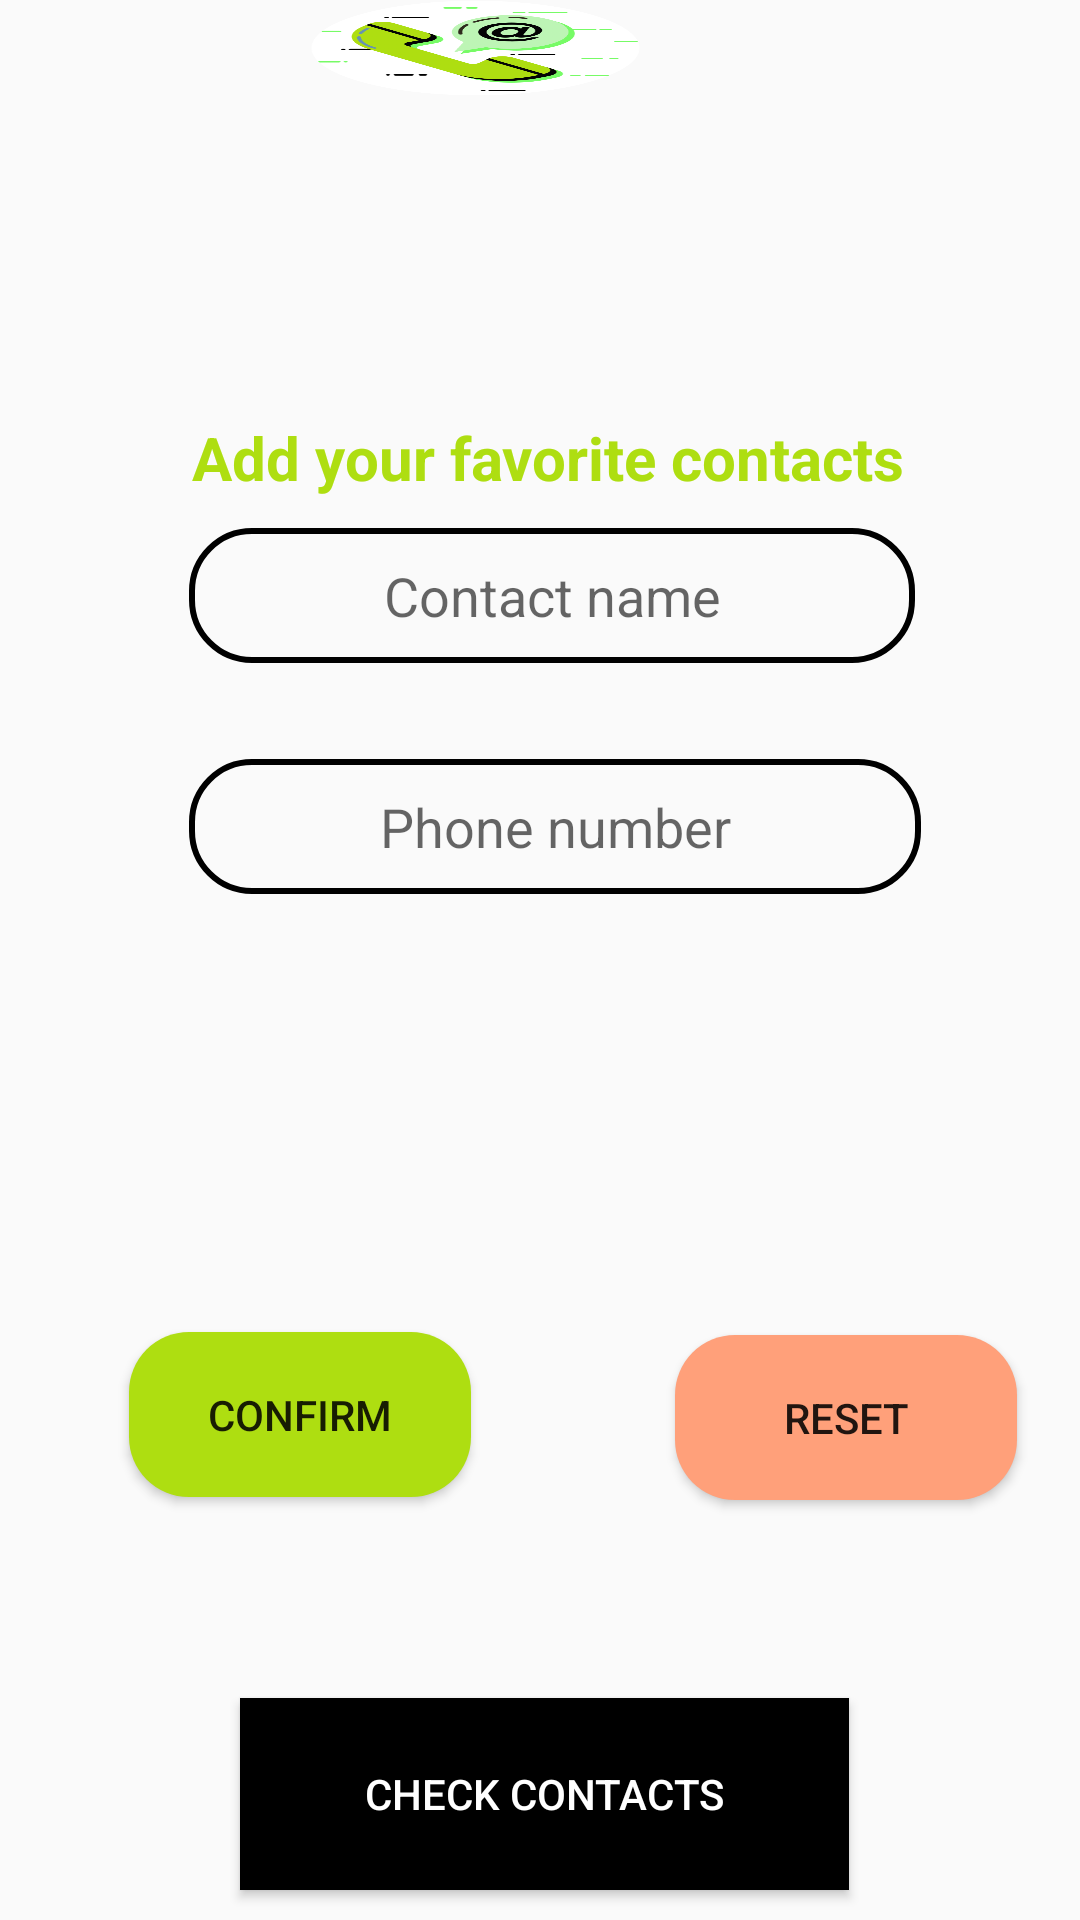

Produce the Android XML layout that renders to this screen, including the resource entries it uses.
<!-- AndroidManifest.xml: application theme AppTheme -->
<!-- res/layout/contact_fragment_last_fragment.xml -->
<?xml version="1.0" encoding="utf-8"?>
<RelativeLayout xmlns:android="http://schemas.android.com/apk/res/android"
    xmlns:app="http://schemas.android.com/apk/res-auto"
    xmlns:tools="http://schemas.android.com/tools"
    android:layout_width="match_parent"
    android:layout_height="match_parent"
    tools:context=".EditorActivity"
    >


    <TextView
        android:id="@+id/textHint"
        android:layout_width="264dp"
        android:layout_height="wrap_content"
        android:layout_alignParentTop="true"
        android:layout_alignParentEnd="true"
        android:layout_alignParentRight="true"
        android:layout_marginStart="63dp"
        android:layout_marginLeft="63dp"
        android:layout_marginTop="139dp"
        android:layout_marginEnd="58dp"
        android:layout_marginRight="58dp"
        android:text="@string/contact_description"
        android:textAlignment="center"
        android:textColor="@color/dotActivated"
        android:textSize="20sp"
        android:textStyle="bold" />

    <EditText
        android:id="@+id/contact_name"
        android:layout_width="300dp"
        android:layout_height="45dp"
        android:layout_below="@+id/textHint"
        android:layout_alignParentStart="true"
        android:layout_alignParentLeft="true"
        android:layout_alignParentEnd="true"
        android:layout_alignParentRight="true"
        android:layout_centerVertical="true"
        android:layout_marginStart="63dp"
        android:layout_marginLeft="63dp"
        android:layout_marginTop="10dp"
        android:layout_marginEnd="55dp"
        android:layout_marginRight="55dp"
        android:background="@drawable/edit_text_login_bg"
        android:hint="@string/name_contact_hint"
        android:textAlignment="center" />

    <EditText
        android:id="@+id/contact_phone"
        android:layout_width="300dp"
        android:layout_height="45dp"
        android:layout_below="@+id/contact_name"
        android:layout_alignParentStart="true"
        android:layout_alignParentLeft="true"
        android:layout_alignParentEnd="true"
        android:layout_alignParentRight="true"
        android:layout_marginStart="63dp"
        android:layout_marginLeft="63dp"
        android:layout_marginTop="32dp"
        android:layout_marginEnd="53dp"
        android:layout_marginRight="53dp"
        android:background="@drawable/edit_text_login_bg"
        android:hint="@string/phone_contact_hint"
        android:inputType="number"
        android:textAlignment="center" />

    <Spinner
        android:id="@+id/relation_contact"
        android:layout_width="wrap_content"
        android:layout_height="57dp"
        android:layout_below="@+id/contact_phone"
        android:layout_alignParentStart="true"
        android:layout_alignParentLeft="true"
        android:layout_alignParentEnd="true"
        android:layout_alignParentRight="true"
        android:layout_alignParentBottom="true"
        android:layout_marginStart="63dp"
        android:layout_marginLeft="63dp"
        android:layout_marginTop="32dp"

        android:layout_marginEnd="51dp"
        android:layout_marginRight="51dp"
        android:layout_marginBottom="352dp"
        android:background="@drawable/edit_text_login_bg"
        android:textAlignment="center"
        android:textColor="#070707"></Spinner>

    <Button
        android:id="@+id/ResetContact"
        android:layout_width="wrap_content"
        android:layout_height="55dp"
        android:layout_alignParentStart="true"
        android:layout_alignParentLeft="true"
        android:layout_alignParentEnd="true"
        android:layout_alignParentRight="true"
        android:layout_alignParentBottom="true"
        android:layout_marginStart="225dp"
        android:layout_marginLeft="225dp"
        android:layout_marginEnd="21dp"
        android:layout_marginRight="21dp"
        android:layout_marginBottom="140dp"
        android:background="@drawable/button_login_bg"
        android:backgroundTint="@color/redColor"
        android:text="@string/reset" />

    <Button
        android:id="@+id/addContact"
        android:layout_width="wrap_content"
        android:layout_height="55dp"
        android:layout_alignParentStart="true"
        android:layout_alignParentLeft="true"
        android:layout_alignParentEnd="true"
        android:layout_alignParentRight="true"
        android:layout_alignParentBottom="true"
        android:layout_marginStart="43dp"
        android:layout_marginLeft="43dp"
        android:layout_marginEnd="203dp"
        android:layout_marginRight="203dp"
        android:layout_marginBottom="141dp"
        android:background="@drawable/button_login_bg"
        android:text="@string/addContact" />

    <Button
        android:id="@+id/existing_contacts_button"
        android:layout_width="wrap_content"
        android:layout_height="55dp"
        android:layout_alignParentStart="true"
        android:layout_alignParentLeft="true"
        android:layout_alignParentEnd="true"
        android:layout_alignParentRight="true"
        android:layout_alignParentBottom="true"
        android:layout_marginStart="134dp"
        android:layout_marginLeft="134dp"
        android:layout_marginEnd="112dp"
        android:layout_marginRight="112dp"
        android:layout_marginBottom="259dp"
android:visibility="invisible"
        android:background="@drawable/button_login_bg"
        android:drawableLeft="@drawable/icon_contacts"
        android:text="@string/existing_contact" />

    <Button
        android:id="@+id/manage_contacts"
        android:layout_width="552dp"
        android:layout_height="64dp"
        android:layout_alignParentStart="true"
        android:layout_alignParentLeft="true"
        android:layout_alignParentEnd="true"
        android:layout_alignParentRight="true"
        android:layout_alignParentBottom="true"
        android:layout_marginStart="80dp"
        android:layout_marginLeft="80dp"
        android:layout_marginEnd="77dp"
        android:layout_marginRight="77dp"
        android:layout_marginBottom="10dp"
        android:background="@color/dotDisactivated"
        android:text="@string/manage_contact"
        android:textColor="@color/colorWhite" />

    <ImageView
        android:id="@+id/imageView2"
        android:layout_width="111dp"
        android:layout_height="97dp"
        android:layout_alignParentEnd="true"
        android:layout_alignParentRight="true"
        android:layout_alignParentBottom="true"
        android:layout_marginStart="63dp"
        android:layout_marginLeft="63dp"
        android:layout_marginEnd="146dp"
        android:layout_marginRight="146dp"
        android:layout_marginBottom="608dp"
        android:background="@drawable/contact"
        tools:src="@tools:sample/avatars" />

    




</RelativeLayout>
<!-- resources referenced by this layout -->
<resources>
  <color name="colorWhite">#ffffff</color>
  <color name="dotActivated">#aede11</color>
  <color name="dotDisactivated">#000000</color>
  <color name="redColor">#FFA07A </color>
  <!-- drawable button_login_bg (drawable) -->
  <?xml version="1.0" encoding="utf-8"?>
  <shape xmlns:android="http://schemas.android.com/apk/res/android" >
  <corners android:radius="20dp"
      />
      <solid android:color="@color/dotActivated"/>
  </shape>
  <!-- drawable contact: png bitmap (drawable-ldpi, 64151 bytes) -->
  <!-- drawable edit_text_login_bg (drawable) -->
  <?xml version="1.0" encoding="utf-8"?>
  <shape xmlns:android="http://schemas.android.com/apk/res/android">
  <corners android:radius="20dp"/>
      <stroke android:width="2dp"
          android:color="@color/colorPrimary"></stroke>
  </shape>
  <!-- drawable icon_contacts (drawable) -->
  <vector xmlns:android="http://schemas.android.com/apk/res/android"
          android:width="24dp"
          android:height="24dp"
          android:viewportWidth="24.0"
          android:viewportHeight="24.0">
      <path
          android:fillColor="#aede11"
          android:pathData="M16,11c1.66,0 2.99,-1.34 2.99,-3S17.66,5 16,5c-1.66,0 -3,1.34 -3,3s1.34,3 3,3zM8,11c1.66,0 2.99,-1.34 2.99,-3S9.66,5 8,5C6.34,5 5,6.34 5,8s1.34,3 3,3zM8,13c-2.33,0 -7,1.17 -7,3.5L1,19h14v-2.5c0,-2.33 -4.67,-3.5 -7,-3.5zM16,13c-0.29,0 -0.62,0.02 -0.97,0.05 1.16,0.84 1.97,1.97 1.97,3.45L17,19h6v-2.5c0,-2.33 -4.67,-3.5 -7,-3.5z"/>
  </vector>
  <string name="addContact">Confirm
      </string>
  <string name="contact_description">Add  your favorite contacts
      </string>
  <string name="existing_contact">Add an existing contact
  
      </string>
  <string name="manage_contact">Check contacts
      </string>
  <string name="name_contact_hint">Contact name
      </string>
  <string name="phone_contact_hint">Phone number
      </string>
  <string name="reset">Reset
      </string>
  <style name="AppTheme" parent="Theme.AppCompat.Light.NoActionBar">
          
          <item name="colorPrimary">@color/colorPrimary</item>
          <item name="colorPrimaryDark">@color/colorPrimaryDark</item>
          <item name="colorAccent">@color/colorAccent</item>
      </style>
  <color name="colorPrimary">#000000</color>
  <color name="colorPrimaryDark">#000000</color>
  <color name="colorAccent">#aede11</color>
</resources>
